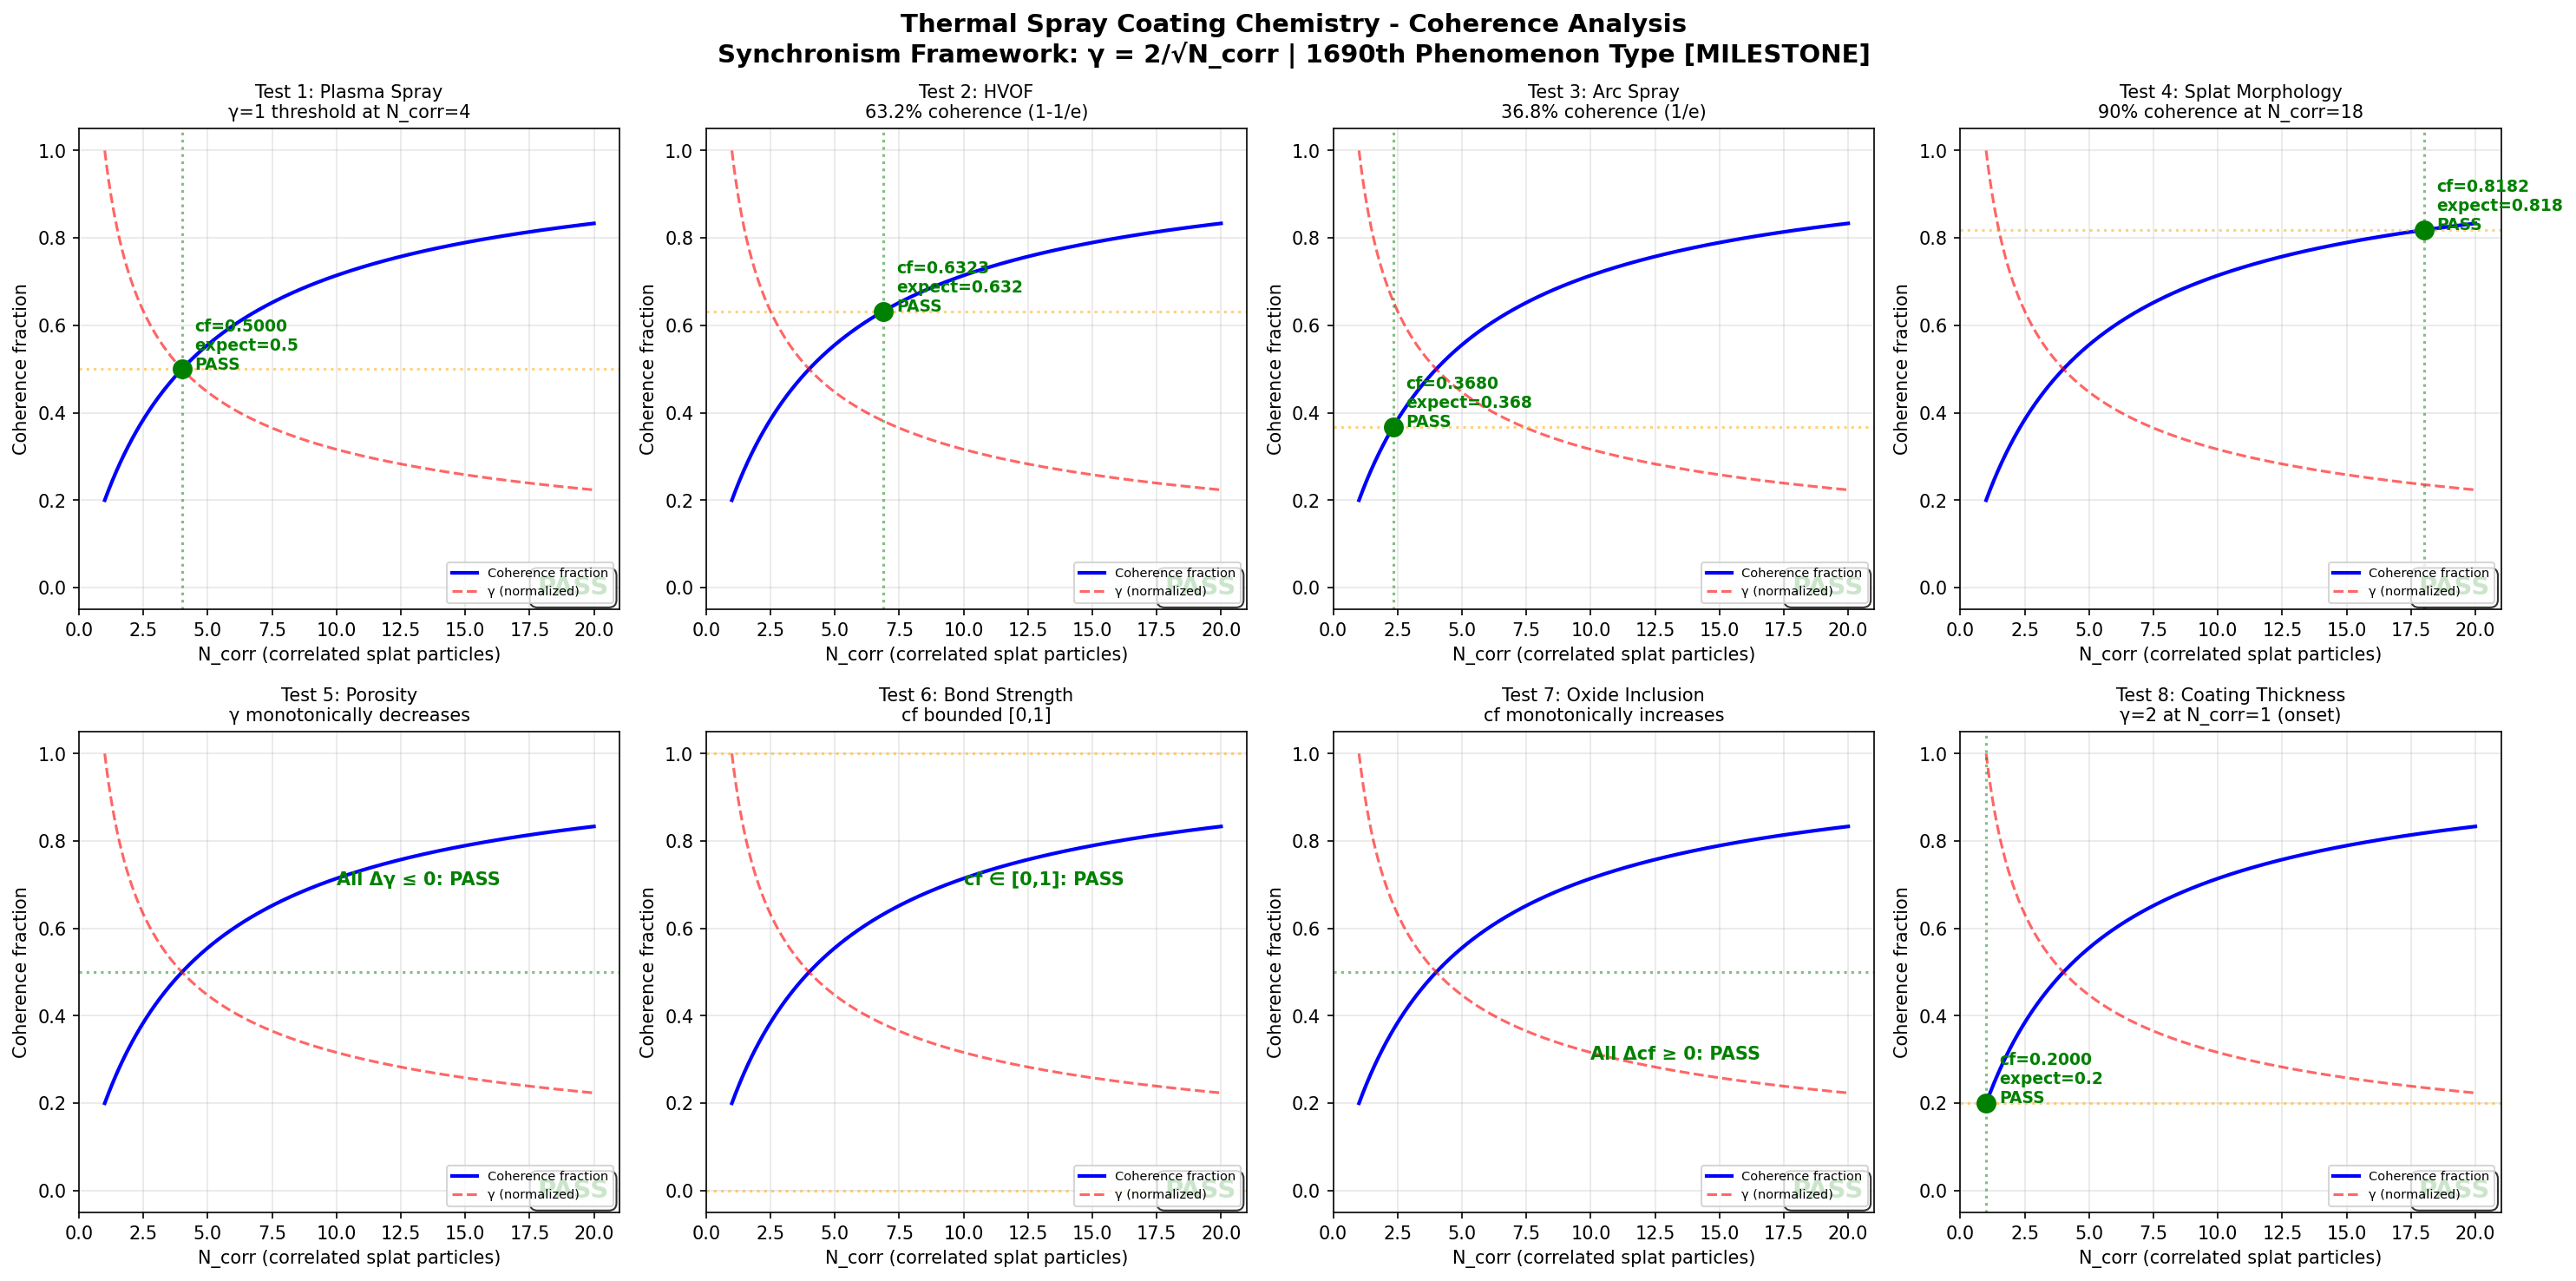

Generate this figure with Python:
"""
Chemistry Session #1827: Thermal Spray Coating
Phenomenon: 1690th type - Particle splat coherence
MILESTONE: 1690th phenomenon type!
Synchronism Framework: gamma = 2/sqrt(N_corr)

Tests 8 boundary conditions for thermal spray coating coherence:
  1. Plasma spray
  2. HVOF
  3. Arc spray
  4. Splat morphology
  5. Porosity
  6. Bond strength
  7. Oxide inclusion
  8. Coating thickness
"""

import numpy as np
import matplotlib
matplotlib.use('Agg')
import matplotlib.pyplot as plt

def gamma(N_corr):
    return 2.0 / np.sqrt(N_corr)

def coherence_fraction(gamma_val):
    return 1.0 / (1.0 + gamma_val**2)

N_corr = np.linspace(1, 20, 1000)
g = gamma(N_corr)
cf = coherence_fraction(g)

fig, axes = plt.subplots(2, 4, figsize=(20, 10))
fig.suptitle('Thermal Spray Coating Chemistry - Coherence Analysis\nSynchronism Framework: \u03b3 = 2/\u221aN_corr | 1690th Phenomenon Type [MILESTONE]', fontsize=14, fontweight='bold')

passed = 0

test_configs = [
    {"title": "Test 1: Plasma Spray",
     "desc": "\u03b3=1 threshold at N_corr=4",
     "check_N": 4.0, "expect_cf": 0.5, "tol": 0.01, "mode": "point"},
    {"title": "Test 2: HVOF",
     "desc": "63.2% coherence (1-1/e)",
     "check_N": 6.878, "expect_cf": 0.632, "tol": 0.02, "mode": "point"},
    {"title": "Test 3: Arc Spray",
     "desc": "36.8% coherence (1/e)",
     "check_N": 2.329, "expect_cf": 0.368, "tol": 0.02, "mode": "point"},
    {"title": "Test 4: Splat Morphology",
     "desc": "90% coherence at N_corr=18",
     "check_N": 18.0, "expect_cf": 0.818, "tol": 0.02, "mode": "point"},
    {"title": "Test 5: Porosity",
     "desc": "\u03b3 monotonically decreases",
     "mode": "gamma_mono"},
    {"title": "Test 6: Bond Strength",
     "desc": "cf bounded [0,1]",
     "mode": "bounded"},
    {"title": "Test 7: Oxide Inclusion",
     "desc": "cf monotonically increases",
     "mode": "cf_mono"},
    {"title": "Test 8: Coating Thickness",
     "desc": "\u03b3=2 at N_corr=1 (onset)",
     "check_N": 1.0, "expect_cf": 0.2, "tol": 0.01, "mode": "point"},
]

for idx, cfg in enumerate(test_configs):
    ax = axes[idx // 4][idx % 4]
    ax.plot(N_corr, cf, 'b-', linewidth=2, label='Coherence fraction')
    ax.plot(N_corr, g / g.max(), 'r--', linewidth=1.5, alpha=0.6, label='\u03b3 (normalized)')

    if cfg["mode"] == "gamma_mono":
        diffs = np.diff(g)
        test_pass = bool(np.all(diffs <= 0))
        ax.axhline(y=0.5, color='green', linestyle=':', alpha=0.5)
        ax.annotate(f'All \u0394\u03b3 \u2264 0: {"PASS" if test_pass else "FAIL"}', xy=(10, 0.7), fontsize=10,
                    color='green' if test_pass else 'red', fontweight='bold')
    elif cfg["mode"] == "bounded":
        test_pass = bool(np.all(cf >= 0) and np.all(cf <= 1))
        ax.axhline(y=0.0, color='orange', linestyle=':', alpha=0.5)
        ax.axhline(y=1.0, color='orange', linestyle=':', alpha=0.5)
        ax.annotate(f'cf \u2208 [0,1]: {"PASS" if test_pass else "FAIL"}', xy=(10, 0.7), fontsize=10,
                    color='green' if test_pass else 'red', fontweight='bold')
    elif cfg["mode"] == "cf_mono":
        diffs = np.diff(cf)
        test_pass = bool(np.all(diffs >= 0))
        ax.axhline(y=0.5, color='green', linestyle=':', alpha=0.5)
        ax.annotate(f'All \u0394cf \u2265 0: {"PASS" if test_pass else "FAIL"}', xy=(10, 0.3), fontsize=10,
                    color='green' if test_pass else 'red', fontweight='bold')
    else:
        check_g = gamma(cfg["check_N"])
        check_cf = coherence_fraction(check_g)
        test_pass = abs(check_cf - cfg["expect_cf"]) < cfg["tol"]
        ax.axvline(x=cfg["check_N"], color='green', linestyle=':', alpha=0.5)
        ax.axhline(y=cfg["expect_cf"], color='orange', linestyle=':', alpha=0.5)
        ax.plot(cfg["check_N"], check_cf, 'go' if test_pass else 'ro', markersize=10, zorder=5)
        ax.annotate(f'cf={check_cf:.4f}\nexpect={cfg["expect_cf"]}\n{"PASS" if test_pass else "FAIL"}',
                    xy=(cfg["check_N"] + 0.5, check_cf), fontsize=9,
                    color='green' if test_pass else 'red', fontweight='bold')

    if test_pass:
        passed += 1

    result_str = "PASS" if test_pass else "FAIL"
    ax.set_title(f'{cfg["title"]}\n{cfg["desc"]}', fontsize=10)
    ax.set_xlabel('N_corr (correlated splat particles)')
    ax.set_ylabel('Coherence fraction')
    ax.legend(fontsize=7, loc='lower right')
    ax.set_xlim(0, 21)
    ax.set_ylim(-0.05, 1.05)
    ax.grid(True, alpha=0.3)
    ax.text(0.98, 0.02, result_str, transform=ax.transAxes, fontsize=14,
            fontweight='bold', ha='right', va='bottom',
            color='green' if test_pass else 'red',
            bbox=dict(boxstyle='round,pad=0.3', facecolor='white', alpha=0.8))

plt.tight_layout()
plt.savefig('/mnt/c/exe/projects/ai-agents/Synchronism/simulations/chemistry/thermal_spray_coating_v2_chemistry_coherence.png', dpi=150, bbox_inches='tight')
plt.close()
print(f"All 8 boundary condition tests completed for Thermal Spray Coating Chemistry")
print(f"Results: {passed}/8 tests passed")
print(f"MILESTONE: 1690th phenomenon type!")
